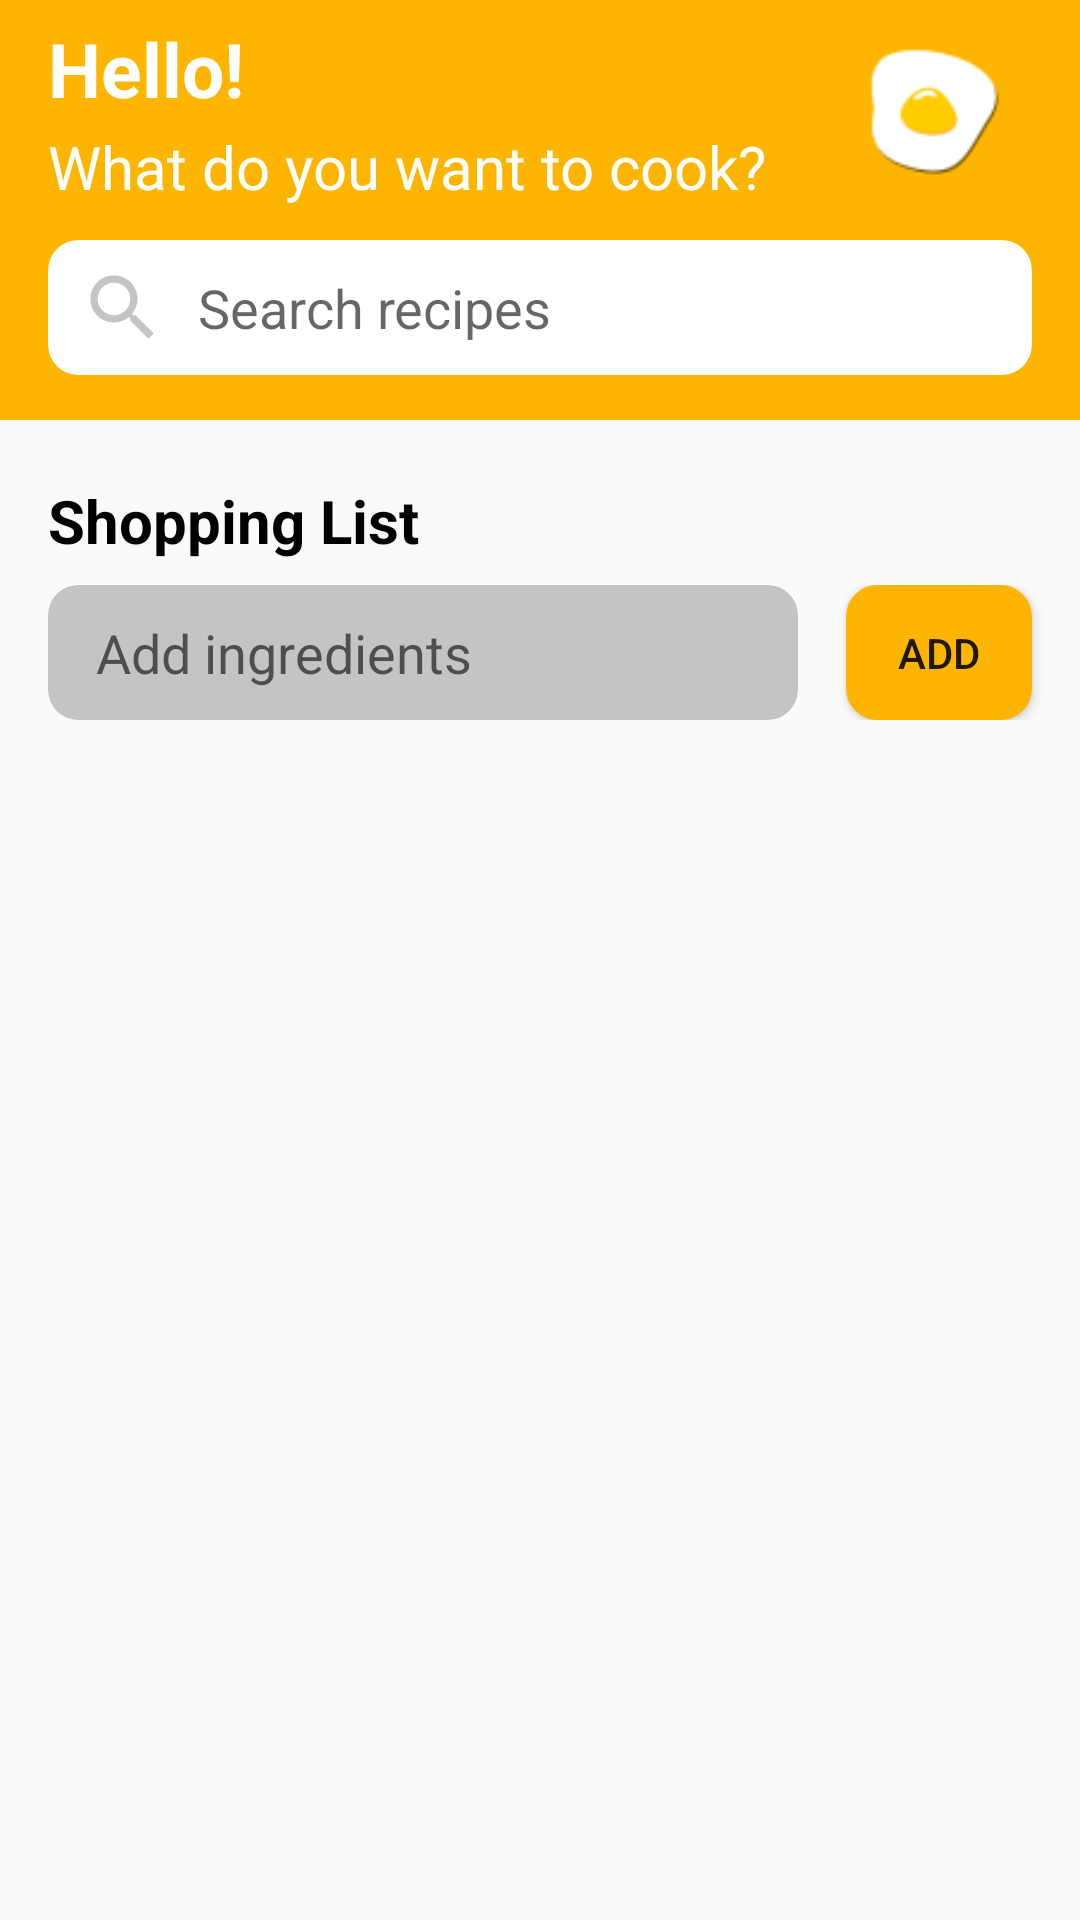

The Android layout XML behind this screen, and the referenced resources:
<!-- AndroidManifest.xml: application theme AppTheme -->
<!-- res/layout/fragment_grocery_list.xml -->
<?xml version="1.0" encoding="utf-8"?>
<RelativeLayout xmlns:android="http://schemas.android.com/apk/res/android"
    android:layout_height="match_parent"
    android:layout_width="match_parent"
    xmlns:app="http://schemas.android.com/apk/res-auto"
    android:orientation="vertical">

  <View
      android:id="@+id/view"
      android:layout_width="match_parent"
      android:layout_height="140dp"
      android:background="@color/orangeDark"

    />

  <TextView
      android:id="@+id/textsatu"
      android:layout_width="match_parent"
      android:layout_height="match_parent"
      android:layout_marginTop="6dp"
      android:layout_marginLeft="16dp"
      android:text="Hello!"
      android:textSize="25dp"
      android:textStyle="bold"
      android:textColor="@color/white"
      />

  <android.support.v7.widget.AppCompatImageView
      android:layout_width="70dp"
      android:layout_height="70dp"
      android:src="@drawable/ic_egg"
      android:layout_marginRight="16dp"
      android:layout_alignParentRight="true"
    />

  <TextView
      android:id="@+id/textdua"
      android:layout_width="match_parent"
      android:layout_height="match_parent"
      android:layout_marginLeft="16dp"
      android:layout_marginTop="42dp"
      android:text="What do you want to cook?"
      android:textSize="20dp"
      android:textColor="@color/white"
      />
  <LinearLayout
    android:id="@+id/search_bar"
    android:layout_marginTop="80dp"
    android:layout_width="match_parent"
    android:layout_height="wrap_content"
    android:orientation="horizontal">
    <android.support.v7.widget.CardView
        android:layout_width="match_parent"
        android:layout_height="wrap_content"
        android:layout_marginLeft="16dp"
        android:layout_marginRight="16dp"
        android:layout_marginTop="0dp"
        app:cardCornerRadius="10dp"
        app:cardElevation="0dp">

      <AutoCompleteTextView
        android:id="@+id/add_recipe_text"
        android:layout_width="match_parent"
        android:layout_height="45dp"
          android:layout_marginLeft="0dp"
        android:layout_weight="1"
        android:hint="@string/search_for_a_recipe"
        android:inputType="textAutoComplete|textAutoCorrect"
          android:background="@android:color/transparent"
          android:drawableLeft="@drawable/ic_search_foreground"
          />
    </android.support.v7.widget.CardView>

    
      
      
      
      
      
  </LinearLayout>

  <TextView
      android:layout_width="match_parent"
      android:layout_height="wrap_content"
      android:text="Shopping List"
      android:layout_marginTop="160dp"
      android:layout_marginLeft="16dp"
      android:textSize="20dp"
      android:textColor="@color/black"
      android:textStyle="bold"
      />

  <LinearLayout
    android:id="@+id/add_ingredient"
      android:layout_below="@+id/search_bar"
      android:layout_marginTop="70dp"
    android:layout_width="match_parent"
    android:layout_height="wrap_content"
    android:orientation="horizontal">

    <android.support.v7.widget.CardView
        android:layout_width="250dp"
        android:layout_height="45dp"
        android:layout_marginLeft="16dp"
        android:layout_marginTop="0dp"
        android:layout_marginRight="16dp"
        app:cardBackgroundColor="@color/grey"
        app:cardCornerRadius="10dp"
        app:cardElevation="0dp">

      <EditText
          android:id="@+id/add_ingredient_text"
          android:layout_width="240dp"
          android:layout_height="match_parent"
          android:layout_marginLeft="16dp"
          android:layout_weight="1"
          android:background="@android:color/transparent"
          android:hint="@string/add_one_ingredient" />


    </android.support.v7.widget.CardView>
    <Button
        android:id="@+id/add_ingredient_button"
        android:layout_width="wrap_content"
        android:layout_height="match_parent"
      android:layout_marginRight="16dp"
        android:background="@drawable/round_button"
        android:text="Add" />

  </LinearLayout>

  <ExpandableListView
    android:id="@+id/shopping_expandable_list_view"
    android:layout_width="match_parent"
    android:layout_height="wrap_content"
      android:layout_below="@+id/add_ingredient"
    android:indicatorLeft="?android:attr/expandableListPreferredChildIndicatorLeft"
    android:divider="@color/orange"
    android:dividerHeight=".5dp">

  </ExpandableListView>
</RelativeLayout>
<!-- resources referenced by this layout -->
<resources>
  <color name="black">#000000</color>
  <color name="grey">#C4C4C4</color>
  <color name="orange">#FFCC00</color>
  <color name="orangeDark">#FDB500</color>
  <color name="white">#FFFFFF</color>
  <!-- drawable ic_egg (drawable) -->
  <?xml version="1.0" encoding="utf-8"?>
  <layer-list xmlns:android="http://schemas.android.com/apk/res/android">
  
      <item android:drawable="@color/orangeDark"/>
  
      <item android:gravity="center" android:width="200dp" android:height="200dp">
          <bitmap
              android:gravity="fill_horizontal|fill_vertical"
              android:src="@drawable/icon"/>
      </item>
  
  </layer-list>
  <!-- drawable ic_search_foreground (drawable) -->
  <vector xmlns:android="http://schemas.android.com/apk/res/android"
      android:width="50dp"
      android:height="50dp"
      android:viewportWidth="108"
      android:viewportHeight="108"
      android:tint="#C4C4C4">
    <group android:scaleX="2.61"
        android:scaleY="2.61"
        android:translateX="22.68"
        android:translateY="22.68">
      <path
          android:fillColor="@android:color/white"
          android:pathData="M15.5,14h-0.79l-0.28,-0.27C15.41,12.59 16,11.11 16,9.5 16,5.91 13.09,3 9.5,3S3,5.91 3,9.5 5.91,16 9.5,16c1.61,0 3.09,-0.59 4.23,-1.57l0.27,0.28v0.79l5,4.99L20.49,19l-4.99,-5zM9.5,14C7.01,14 5,11.99 5,9.5S7.01,5 9.5,5 14,7.01 14,9.5 11.99,14 9.5,14z"/>
    </group>
  </vector>
  <!-- drawable round_button (drawable) -->
  <?xml version="1.0" encoding="utf-8"?>
  <selector xmlns:android="http://schemas.android.com/apk/res/android" >
      <item android:state_pressed="true" >
          <shape android:shape="rectangle"  >
              <corners android:radius="10dp" />
              <stroke android:width="1dip" android:color="@color/orangeDark" />
              <gradient android:angle="-90" android:startColor="@color/orangeDark" android:endColor="@color/orangeDark"  />
          </shape>
      </item>
      <item android:state_focused="true">
          <shape android:shape="rectangle"  >
              <corners android:radius="3dip" />
              <stroke android:width="1dip" android:color="@color/orangeDark" />
              <solid android:color="@color/orangeDark"/>
          </shape>
      </item>
      <item >
          <shape android:shape="rectangle"  >
              <corners android:radius="10dp" />
              <stroke android:width="1dip" android:color="@color/orangeDark" />
              <gradient android:angle="-90" android:startColor="@color/orangeDark" android:endColor="@color/orangeDark" />
          </shape>
      </item>
  </selector>
  <string name="add_one_ingredient">Add ingredients</string>
  <string name="search_for_a_recipe">Search recipes</string>
  <style name="AppTheme" parent="Theme.AppCompat.Light.DarkActionBar">
      
      <item name="colorPrimary">@color/orangeDark</item>
      <item name="colorPrimaryDark">@color/orangeDark</item>
      <item name="colorAccent">@color/orange</item>
  
    </style>
  <!-- drawable icon: png bitmap (drawable-v24, 2100 bytes) -->
</resources>
